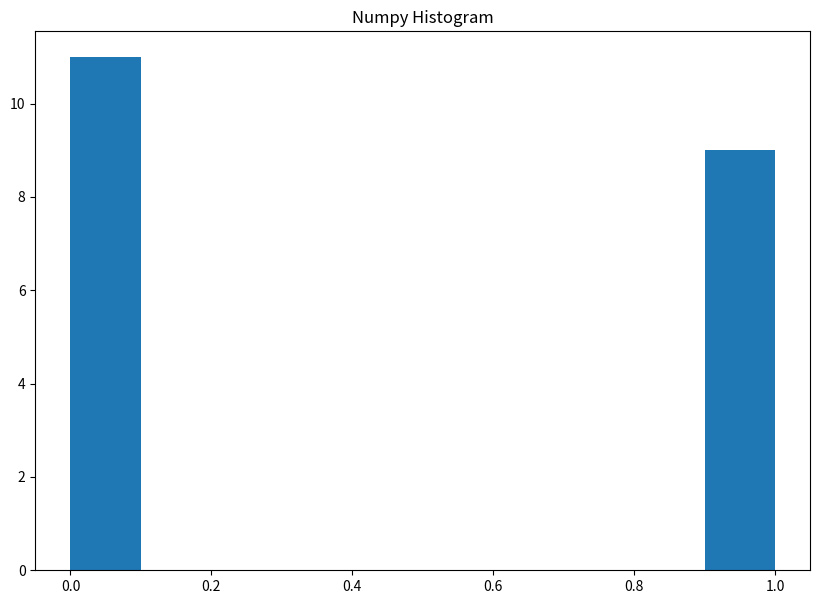

Python code for this plot:
import numpy as np  
import matplotlib.pyplot as plt
  
# random is a function, doing random sampling in numpy.
array = np.random.binomial(1, 0.5, 20)

fig = plt.figure(figsize =(10, 7))
 
plt.hist(array, bins = [0, 0.1,0.2,0.3,0.4, 0.5, 0.6, 0.7,0.8 ,0.9 ,1],),
 
plt.title("Numpy Histogram")
 
# show plot
plt.show()
# the array will be having 20 elements.
print(array)